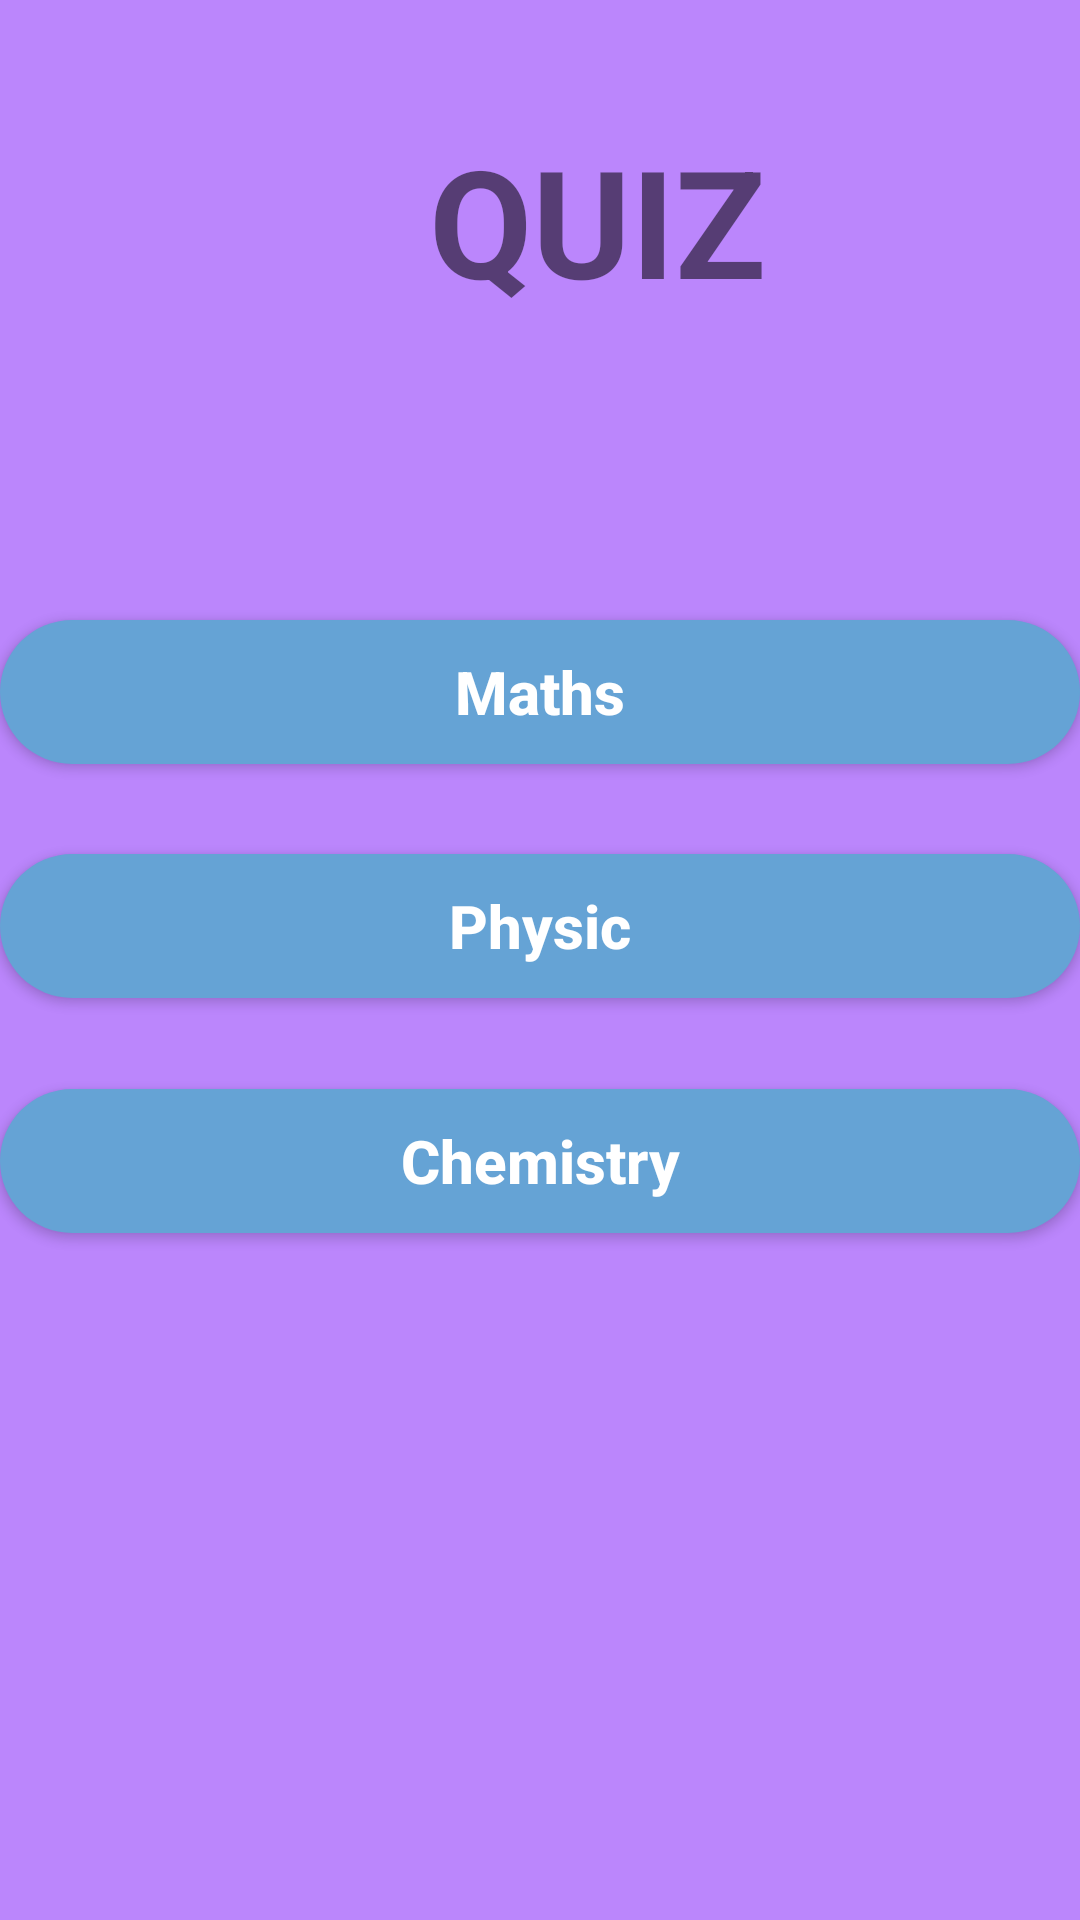

Write the Android layout XML for this screen, with the resource values it uses.
<!-- AndroidManifest.xml: application theme Theme.ExamON -->
<!-- res/layout/activity_home_quiz.xml -->
<?xml version="1.0" encoding="utf-8"?>
<androidx.constraintlayout.widget.ConstraintLayout xmlns:android="http://schemas.android.com/apk/res/android"
    xmlns:app="http://schemas.android.com/apk/res-auto"
    xmlns:tools="http://schemas.android.com/tools"
    android:layout_width="match_parent"
    android:layout_height="match_parent"
    android:background="@color/purple_200"
    tools:context=".HomeQuiz">


    <LinearLayout
        android:layout_width="match_parent"
        android:layout_height="match_parent"
        android:orientation="vertical"
        tools:layout_editor_absoluteX="-74dp"
        tools:layout_editor_absoluteY="0dp">




        <TextView
            android:id="@+id/q1"
            android:layout_width="398dp"
            android:layout_height="wrap_content"
            android:layout_marginTop="40dp"
            android:gravity="center"
            android:text="QUIZ"
            android:textSize="50sp"
            android:textStyle="bold" />

        <Button
            android:id="@+id/qmath"
            android:layout_width="match_parent"
            android:layout_height="wrap_content"
            android:layout_marginTop="100dp"
            android:layout_marginBottom="30dp"
            android:background="@drawable/round"
            android:insetLeft="6dp"
            android:insetRight="0dp"
            android:text="Maths"
            android:textAllCaps="false"
            android:textColor="@color/white"
            android:textSize="20dp"
            android:textStyle="bold"
            app:layout_constraintEnd_toEndOf="parent"
            app:layout_constraintStart_toStartOf="parent"
            app:layout_constraintTop_toTopOf="parent" />

        <Button
            android:id="@+id/qphysic"
            android:layout_width="match_parent"
            android:layout_height="wrap_content"
            android:layout_marginTop="0dp"
            android:layout_marginBottom="100dp"
            android:background="@drawable/round"
            android:insetLeft="6dp"
            android:insetRight="0dp"
            android:text="Physic"
            android:textAllCaps="false"
            android:textColor="@color/white"
            android:textSize="20dp"
            android:textStyle="bold"
            app:layout_constraintEnd_toEndOf="parent"
            app:layout_constraintStart_toStartOf="parent"
            app:layout_constraintTop_toTopOf="parent" />


        <Button
            android:id="@+id/qchem"
            android:layout_width="match_parent"
            android:layout_height="wrap_content"
            android:layout_marginTop="-70dp"
            android:layout_marginBottom="0dp"
            android:background="@drawable/round"
            android:insetLeft="6dp"
            android:insetRight="0dp"
            android:text="Chemistry"
            android:textAllCaps="false"
            android:textColor="@color/white"
            android:textSize="20dp"
            android:textStyle="bold"
            app:layout_constraintEnd_toEndOf="parent"
            app:layout_constraintStart_toStartOf="parent"
            app:layout_constraintTop_toTopOf="parent" />


    </LinearLayout>
</androidx.constraintlayout.widget.ConstraintLayout>
<!-- resources referenced by this layout -->
<resources>
  <color name="purple_200">#FFBB86FC</color>
  <color name="white">#FFFFFFFF</color>
  <!-- drawable round (drawable) -->
  <?xml version="1.0" encoding="utf-8"?>
  <shape xmlns:android="http://schemas.android.com/apk/res/android">
      <corners android:radius="50dp"/>
      <solid android:color="#65A3D5"/>
  </shape>
  <style name="Theme.ExamON" parent="Theme.MaterialComponents.DayNight.DarkActionBar">
          
          <item name="colorPrimary">@color/purple_500</item>
          <item name="colorPrimaryVariant">@color/purple_700</item>
          <item name="colorOnPrimary">@color/white</item>
          
          <item name="colorSecondary">@color/teal_200</item>
          <item name="colorSecondaryVariant">@color/teal_700</item>
          <item name="colorOnSecondary">@color/black</item>
          
          <item name="android:statusBarColor" tools:targetApi="l">?attr/colorPrimaryVariant</item>
          
      </style>
  <color name="purple_500">#FF6200EE</color>
  <color name="purple_700">#FF3700B3</color>
  <color name="teal_200">#FF03DAC5</color>
  <color name="teal_700">#FF018786</color>
  <color name="black">#FF000000</color>
</resources>
